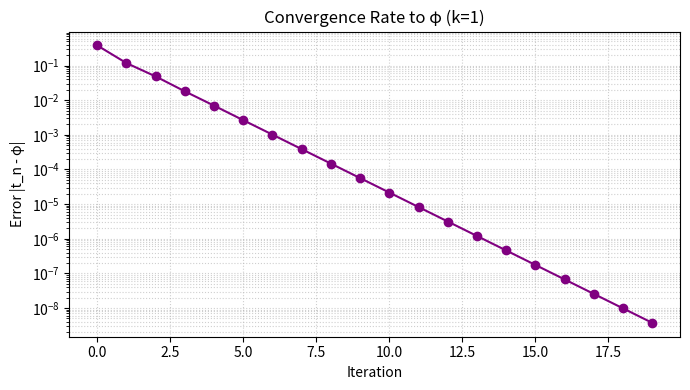

Write the Python code that produced this figure. (Note: this script raises an exception after producing the figure.)
# scripts/convergence_rate.py
import numpy as np
import matplotlib.pyplot as plt

phi = (1 + np.sqrt(5)) / 2
t = np.array([1.0])
errors = []
for i in range(20):
    t_next = 1 + 1/t[-1]
    t = np.append(t, t_next)
    errors.append(abs(t[-1] - phi))

plt.figure(figsize=(7, 4))
plt.semilogy(errors, 'o-', color='purple')
plt.xlabel("Iteration")
plt.ylabel("Error |t_n - φ|")
plt.title("Convergence Rate to φ (k=1)")
plt.grid(True, which="both", ls=":", alpha=0.6)
plt.tight_layout()
plt.savefig("../figures/convergence_rate.png", dpi=300, bbox_inches='tight')
plt.close()
